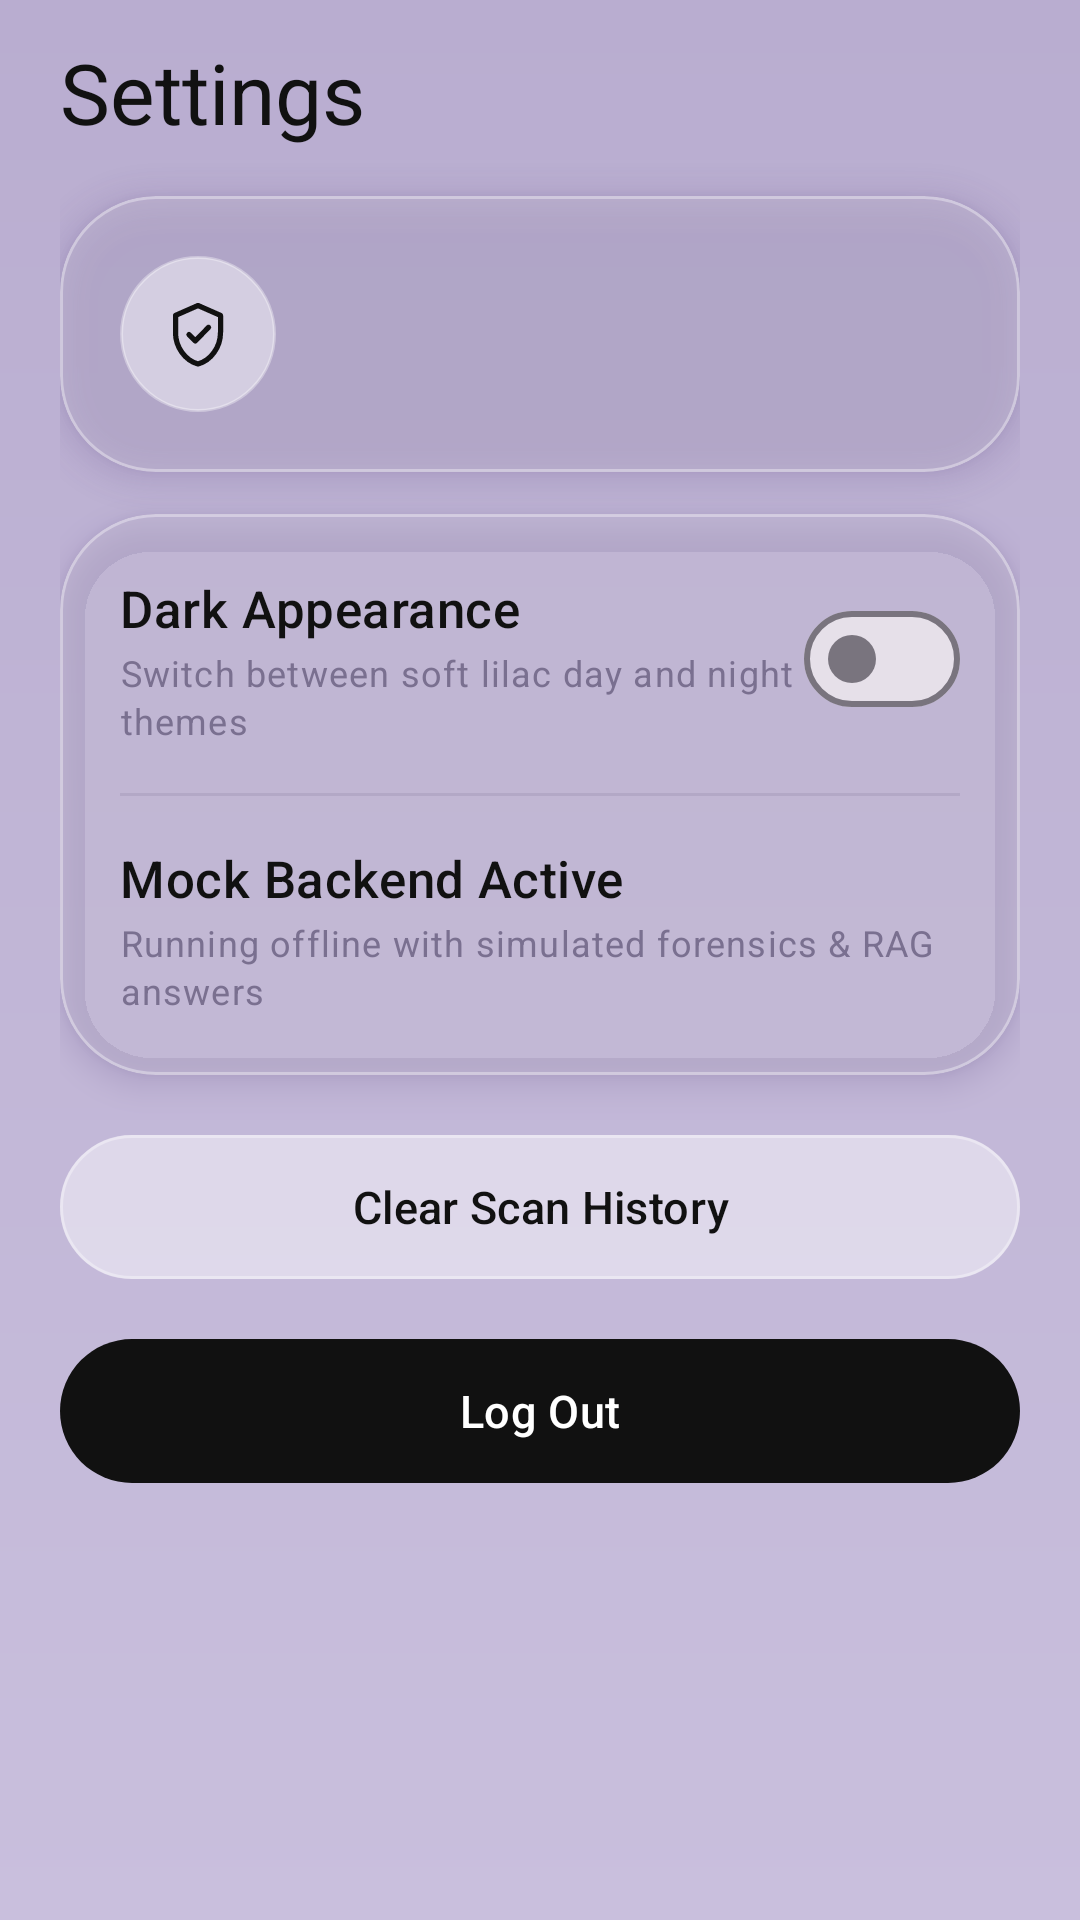

Here is an Android app screen rendered from its layout file. Give the layout XML and the strings, colors and styles it references.
<!-- AndroidManifest.xml: application theme Theme.DocCheck -->
<!-- res/layout/fragment_settings.xml -->
<?xml version="1.0" encoding="utf-8"?>
<androidx.core.widget.NestedScrollView xmlns:android="http://schemas.android.com/apk/res/android"
    xmlns:app="http://schemas.android.com/apk/res-auto"
    android:id="@+id/settingsScroll"
    android:layout_width="match_parent"
    android:layout_height="match_parent"
    android:background="@drawable/bg_lavender_gradient"
    android:fillViewport="true">

    <LinearLayout
        android:id="@+id/settingsContent"
        android:layout_width="match_parent"
        android:layout_height="wrap_content"
        android:orientation="vertical"
        android:paddingHorizontal="@dimen/screen_padding"
        android:paddingTop="12dp"
        android:paddingBottom="@dimen/bottom_scroll_clearance">

        <TextView
            style="@style/TextAppearance.DocCheck.Heading"
            android:layout_width="wrap_content"
            android:layout_height="wrap_content"
            android:text="@string/settings_title"
            android:textSize="28sp" />

        
        <com.google.android.material.card.MaterialCardView
            style="@style/Widget.DocCheck.GlassCardLarge"
            android:layout_width="match_parent"
            android:layout_height="wrap_content"
            android:layout_marginTop="16dp">

            <LinearLayout
                android:layout_width="match_parent"
                android:layout_height="wrap_content"
                android:gravity="center_vertical"
                android:orientation="horizontal"
                android:padding="@dimen/card_padding">

                <FrameLayout
                    android:layout_width="52dp"
                    android:layout_height="52dp"
                    android:background="@drawable/bg_glass_circle">

                    <ImageView
                        android:layout_width="24dp"
                        android:layout_height="24dp"
                        android:layout_gravity="center"
                        android:contentDescription="@string/cd_logo"
                        android:src="@drawable/ic_shield"
                        app:tint="@color/ink" />
                </FrameLayout>

                <LinearLayout
                    android:layout_width="0dp"
                    android:layout_height="wrap_content"
                    android:layout_marginStart="14dp"
                    android:layout_weight="1"
                    android:orientation="vertical">

                    <TextView
                        android:id="@+id/tvUserName"
                        style="@style/TextAppearance.DocCheck.CardTitle"
                        android:layout_width="wrap_content"
                        android:layout_height="wrap_content" />

                    <TextView
                        android:id="@+id/tvUserEmail"
                        style="@style/TextAppearance.DocCheck.Caption"
                        android:layout_width="wrap_content"
                        android:layout_height="wrap_content"
                        android:layout_marginTop="2dp" />
                </LinearLayout>
            </LinearLayout>
        </com.google.android.material.card.MaterialCardView>

        
        <com.google.android.material.card.MaterialCardView
            style="@style/Widget.DocCheck.GlassCardLarge"
            android:layout_width="match_parent"
            android:layout_height="wrap_content"
            android:layout_marginTop="14dp">

            <LinearLayout
                android:layout_width="match_parent"
                android:layout_height="wrap_content"
                android:orientation="vertical"
                android:padding="@dimen/card_padding">

                <LinearLayout
                    android:layout_width="match_parent"
                    android:layout_height="wrap_content"
                    android:gravity="center_vertical"
                    android:orientation="horizontal">

                    <LinearLayout
                        android:layout_width="0dp"
                        android:layout_height="wrap_content"
                        android:layout_weight="1"
                        android:orientation="vertical">

                        <TextView
                            style="@style/TextAppearance.DocCheck.CardTitle"
                            android:layout_width="wrap_content"
                            android:layout_height="wrap_content"
                            android:text="@string/settings_appearance"
                            android:textSize="17sp" />

                        <TextView
                            style="@style/TextAppearance.DocCheck.Caption"
                            android:layout_width="wrap_content"
                            android:layout_height="wrap_content"
                            android:layout_marginTop="2dp"
                            android:text="@string/settings_appearance_sub" />
                    </LinearLayout>

                    <com.google.android.material.materialswitch.MaterialSwitch
                        android:id="@+id/switchDarkMode"
                        android:layout_width="wrap_content"
                        android:layout_height="wrap_content" />
                </LinearLayout>

                <View
                    android:layout_width="match_parent"
                    android:layout_height="1dp"
                    android:layout_marginVertical="16dp"
                    android:background="@color/divider_soft" />

                <TextView
                    style="@style/TextAppearance.DocCheck.CardTitle"
                    android:layout_width="wrap_content"
                    android:layout_height="wrap_content"
                    android:text="@string/settings_mock_mode"
                    android:textSize="17sp" />

                <TextView
                    android:id="@+id/tvMockStatus"
                    style="@style/TextAppearance.DocCheck.Caption"
                    android:layout_width="wrap_content"
                    android:layout_height="wrap_content"
                    android:layout_marginTop="2dp"
                    android:text="@string/settings_mock_sub" />
            </LinearLayout>
        </com.google.android.material.card.MaterialCardView>

        <com.google.android.material.button.MaterialButton
            android:id="@+id/btnClearHistory"
            style="@style/Widget.DocCheck.GlassPillButton"
            android:layout_width="match_parent"
            android:layout_height="wrap_content"
            android:layout_marginTop="16dp"
            android:text="@string/settings_clear_history" />

        <com.google.android.material.button.MaterialButton
            android:id="@+id/btnLogout"
            style="@style/Widget.DocCheck.PrimaryPillButton"
            android:layout_width="match_parent"
            android:layout_height="wrap_content"
            android:layout_marginTop="12dp"
            android:text="@string/settings_logout" />

    </LinearLayout>
</androidx.core.widget.NestedScrollView>
<!-- resources referenced by this layout -->
<resources>
  <color name="divider_soft">#337A7090</color>
  <color name="ink">#111111</color>
  <dimen name="bottom_scroll_clearance">112dp</dimen>
  <dimen name="card_padding">20dp</dimen>
  <dimen name="screen_padding">20dp</dimen>
  <!-- drawable bg_lavender_gradient (drawable) -->
  <?xml version="1.0" encoding="utf-8"?>
  <shape xmlns:android="http://schemas.android.com/apk/res/android"
      android:shape="rectangle">
      <gradient
          android:angle="270"
          android:startColor="@color/bg_lavender"
          android:endColor="@color/bg_lavender_end"
          android:type="linear" />
  </shape>
  <string name="cd_logo">DocCheck logo</string>
  <string name="settings_appearance">Dark Appearance</string>
  <string name="settings_appearance_sub">Switch between soft lilac day and night themes</string>
  <string name="settings_clear_history">Clear Scan History</string>
  <string name="settings_logout">Log Out</string>
  <string name="settings_mock_mode">Mock Backend Active</string>
  <string name="settings_mock_sub">Running offline with simulated forensics &amp; RAG answers</string>
  <string name="settings_title">Settings</string>
  <style name="TextAppearance.DocCheck.Caption" parent="TextAppearance.Material3.BodySmall">
          <item name="android:textSize">@dimen/text_caption</item>
          <item name="android:textColor">@color/muted</item>
      </style>
  <style name="TextAppearance.DocCheck.CardTitle" parent="TextAppearance.Material3.TitleMedium">
          <item name="android:textSize">@dimen/text_card_title</item>
          <item name="android:textColor">@color/ink</item>
      </style>
  <style name="TextAppearance.DocCheck.Heading" parent="TextAppearance.Material3.HeadlineSmall">
          <item name="android:textSize">@dimen/text_heading</item>
          <item name="android:textColor">@color/ink</item>
      </style>
  <style name="Widget.DocCheck.GlassCardLarge" parent="Widget.DocCheck.GlassCard">
          <item name="cardCornerRadius">@dimen/radius_card_lg</item>
      </style>
  <color name="ripple_soft">#1F503C78</color>
  <color name="glass_inner">#73FFFFFF</color>
  <dimen name="stroke_glass">1dp</dimen>
  <color name="glass_stroke">#59FFFFFF</color>
  <color name="bg_lavender">#B9ADD0</color>
  <color name="bg_lavender_end">#C9BFDD</color>
  <dimen name="text_caption">12sp</dimen>
  <color name="muted">#7A7090</color>
  <dimen name="text_card_title">18sp</dimen>
  <dimen name="text_heading">24sp</dimen>
  <dimen name="radius_card_lg">32dp</dimen>
  <dimen name="primary_btn_height">56dp</dimen>
  <dimen name="radius_pill">100dp</dimen>
  <color name="ink_inverse">#FFFFFF</color>
  <color name="ripple_on_dark">#33FFFFFF</color>
  <color name="accent_mint">#9ED9D0</color>
  <color name="ink_on_accent">#111111</color>
  <color name="accent_pink">#E3B5C0</color>
  <color name="error_pink">#B83B5E</color>
  <color name="glass_card_solid">#D9D0E8</color>
  <style name="ThemeOverlay.DocCheck.BottomSheet" parent="ThemeOverlay.Material3.BottomSheetDialog">
          <item name="bottomSheetStyle">@style/Widget.DocCheck.BottomSheet</item>
          <item name="android:windowIsFloating">false</item>
      </style>
  <color name="glass_card">#99D9D0E8</color>
  <dimen name="radius_card">28dp</dimen>
  <dimen name="elevation_glass">6dp</dimen>
  <color name="shadow_purple">#503C78</color>
  <style name="Widget.DocCheck.BottomSheet" parent="Widget.Material3.BottomSheet.Modal">
          <item name="backgroundTint">@color/glass_card_solid</item>
          <item name="shapeAppearanceOverlay">@style/ShapeAppearance.DocCheck.TopRounded</item>
      </style>
  <style name="ShapeAppearance.DocCheck.TopRounded" parent="">
          <item name="cornerFamily">rounded</item>
          <item name="cornerSizeTopLeft">@dimen/radius_card_lg</item>
          <item name="cornerSizeTopRight">@dimen/radius_card_lg</item>
          <item name="cornerSizeBottomLeft">0dp</item>
          <item name="cornerSizeBottomRight">0dp</item>
      </style>
</resources>
